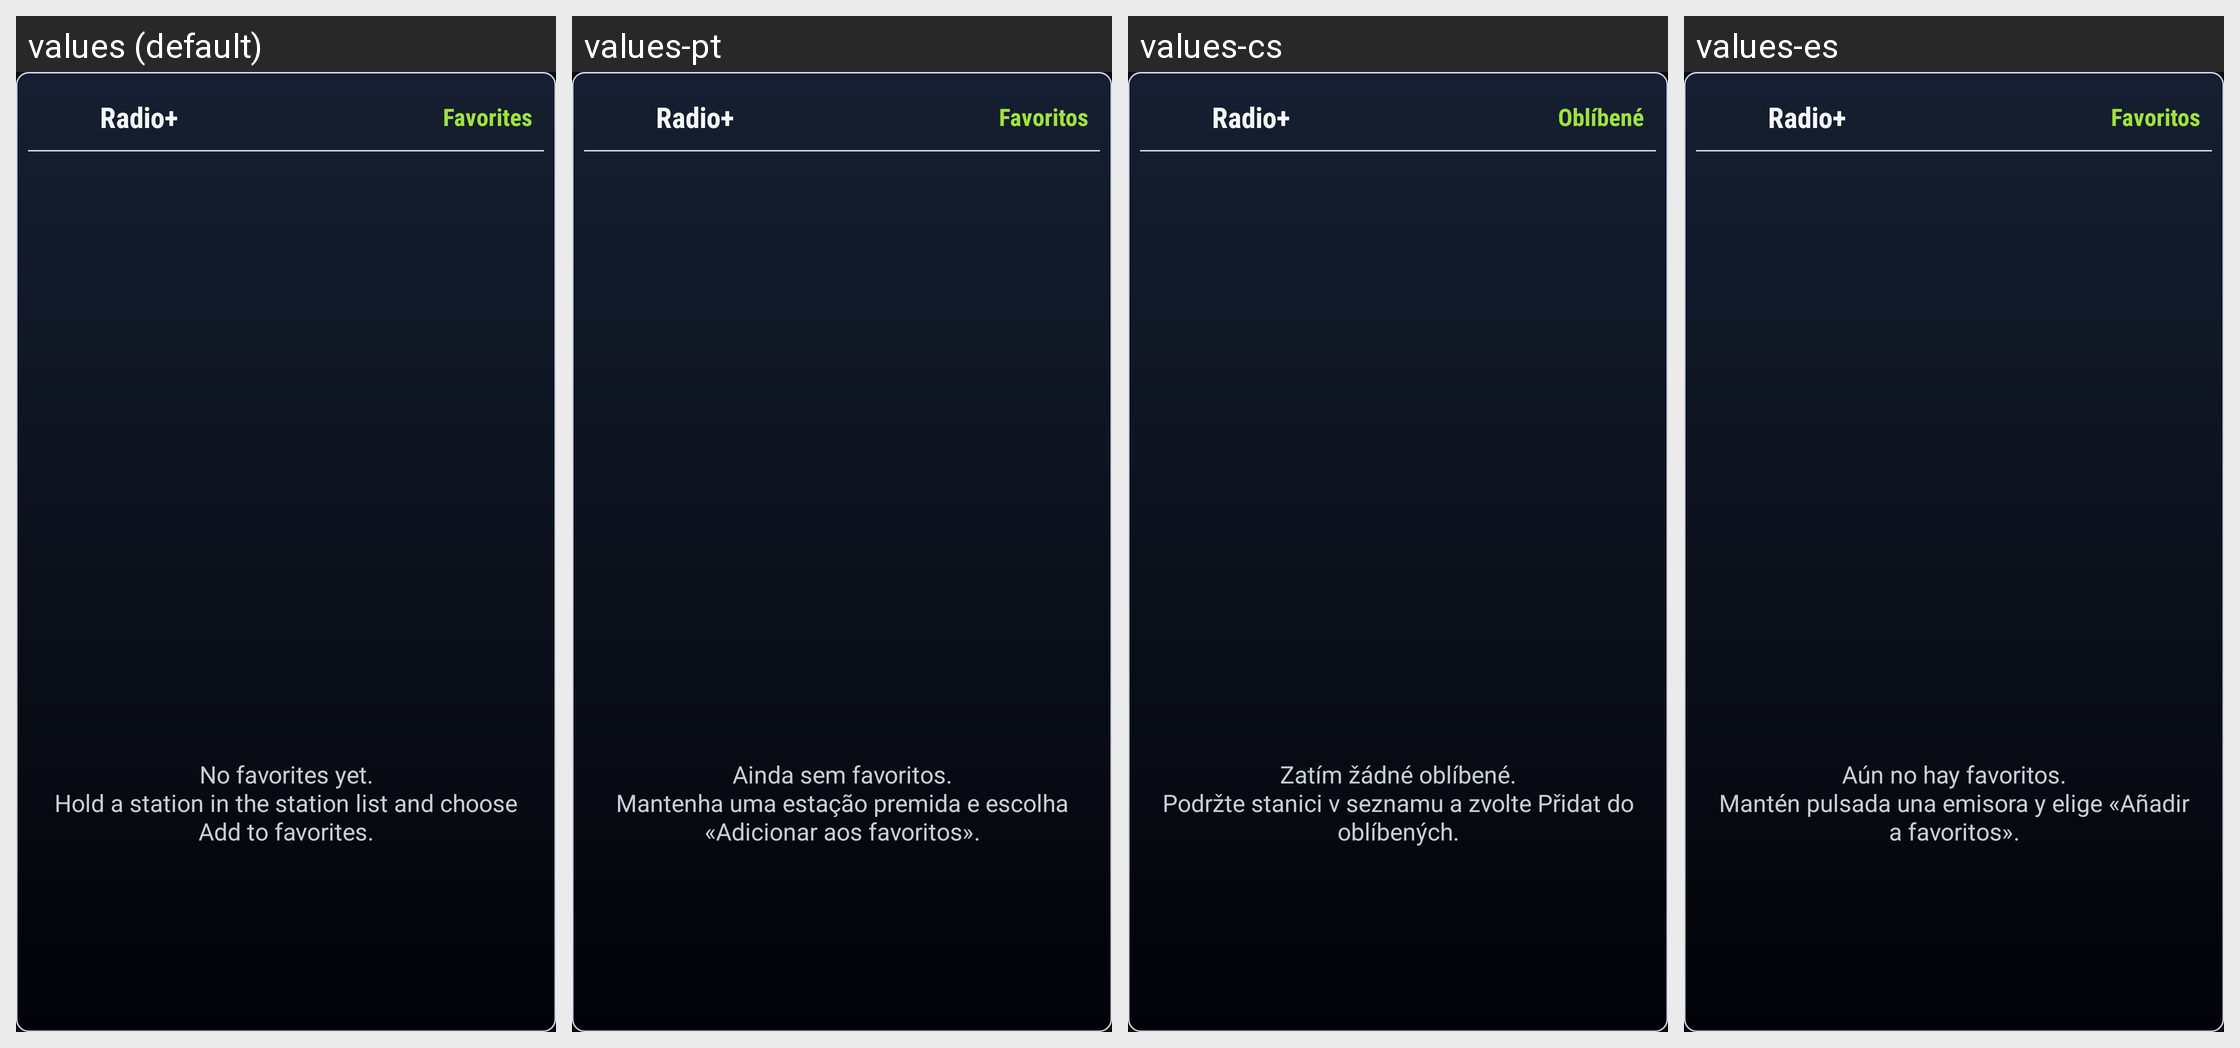

Strings drawn on this Android screen and how each of the app's shown locales translates them:
Android screen res/layout/widget_station_list.xml rendered under 4 locales, left to right: values (default), values-pt, values-cs, values-es. Device: Nexus 5 (rendered at 1080×1920; each locale shown at half size, 540×960, under a caption strip naming it); theme AppTheme.
Other locales in the repository, not shown: values-de, values-fi, values-fr, values-it, values-nl, values-pl, values-sv, values-tr.
Strings drawn on this screen, with the default value and each locale's value (text and hints the layout hard-codes, and strings that could not be matched under every locale, appear in the picture but are not listed):

app_name
  values: Radio+
  values-pt: Radio+
  values-cs: Radio+
  values-es: Radio+

action_saved
  values: Favorites
  values-pt: Favoritos
  values-cs: Oblíbené
  values-es: Favoritos

favorites_empty
  values: No favorites yet.
      Hold a station in the station list and choose Add to favorites.
  values-pt: Ainda sem favoritos.
      Mantenha uma estação premida e escolha «Adicionar aos favoritos».
  values-cs: Zatím žádné oblíbené.
      Podržte stanici v seznamu a zvolte Přidat do oblíbených.
  values-es: Aún no hay favoritos.
      Mantén pulsada una emisora y elige «Añadir a favoritos».
